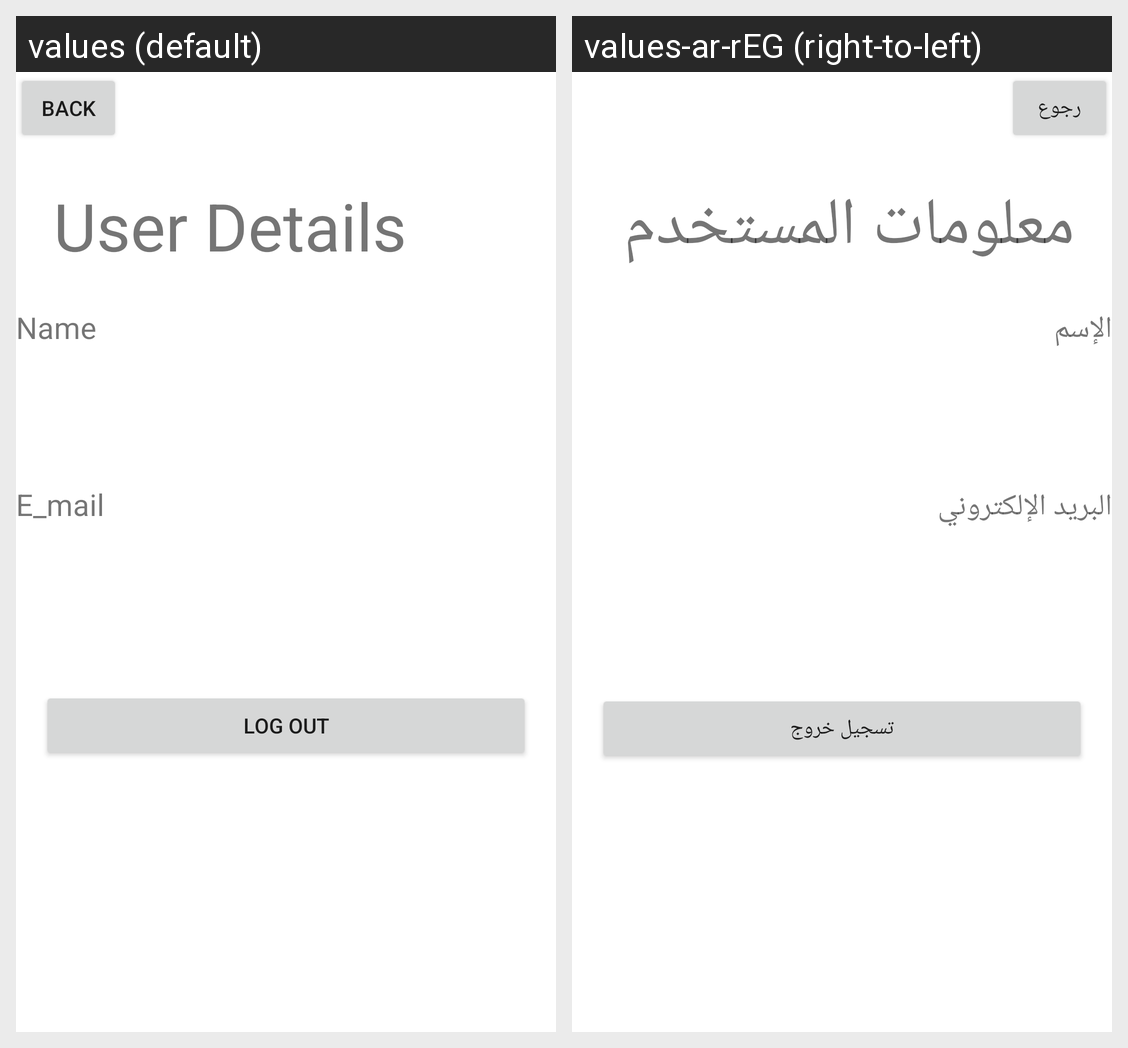

The same Android screen rendered under two of its app's locales, left to right. List the strings drawn on it with the default value and each locale's translation.
Android screen res/layout/activity_account.xml rendered under 2 locales, left to right: values (default), values-ar-rEG (right-to-left). Device: Nexus 5 (rendered at 1080×1920; each locale shown at half size, 540×960, under a caption strip naming it); theme Theme.ImagePro.
Strings drawn on this screen, with the default value and each locale's value (text and hints the layout hard-codes, and strings that could not be matched under every locale, appear in the picture but are not listed):

back
  values: Back
  values-ar-rEG: رجوع

userdatials
  values: User Details
  values-ar-rEG: معلومات المستخدم

Name
  values: Name
  values-ar-rEG: الإسم

Email
  values: E_mail
  values-ar-rEG: البريد الإلكتروني

logout
  values: Log Out
  values-ar-rEG: تسجيل خروج
